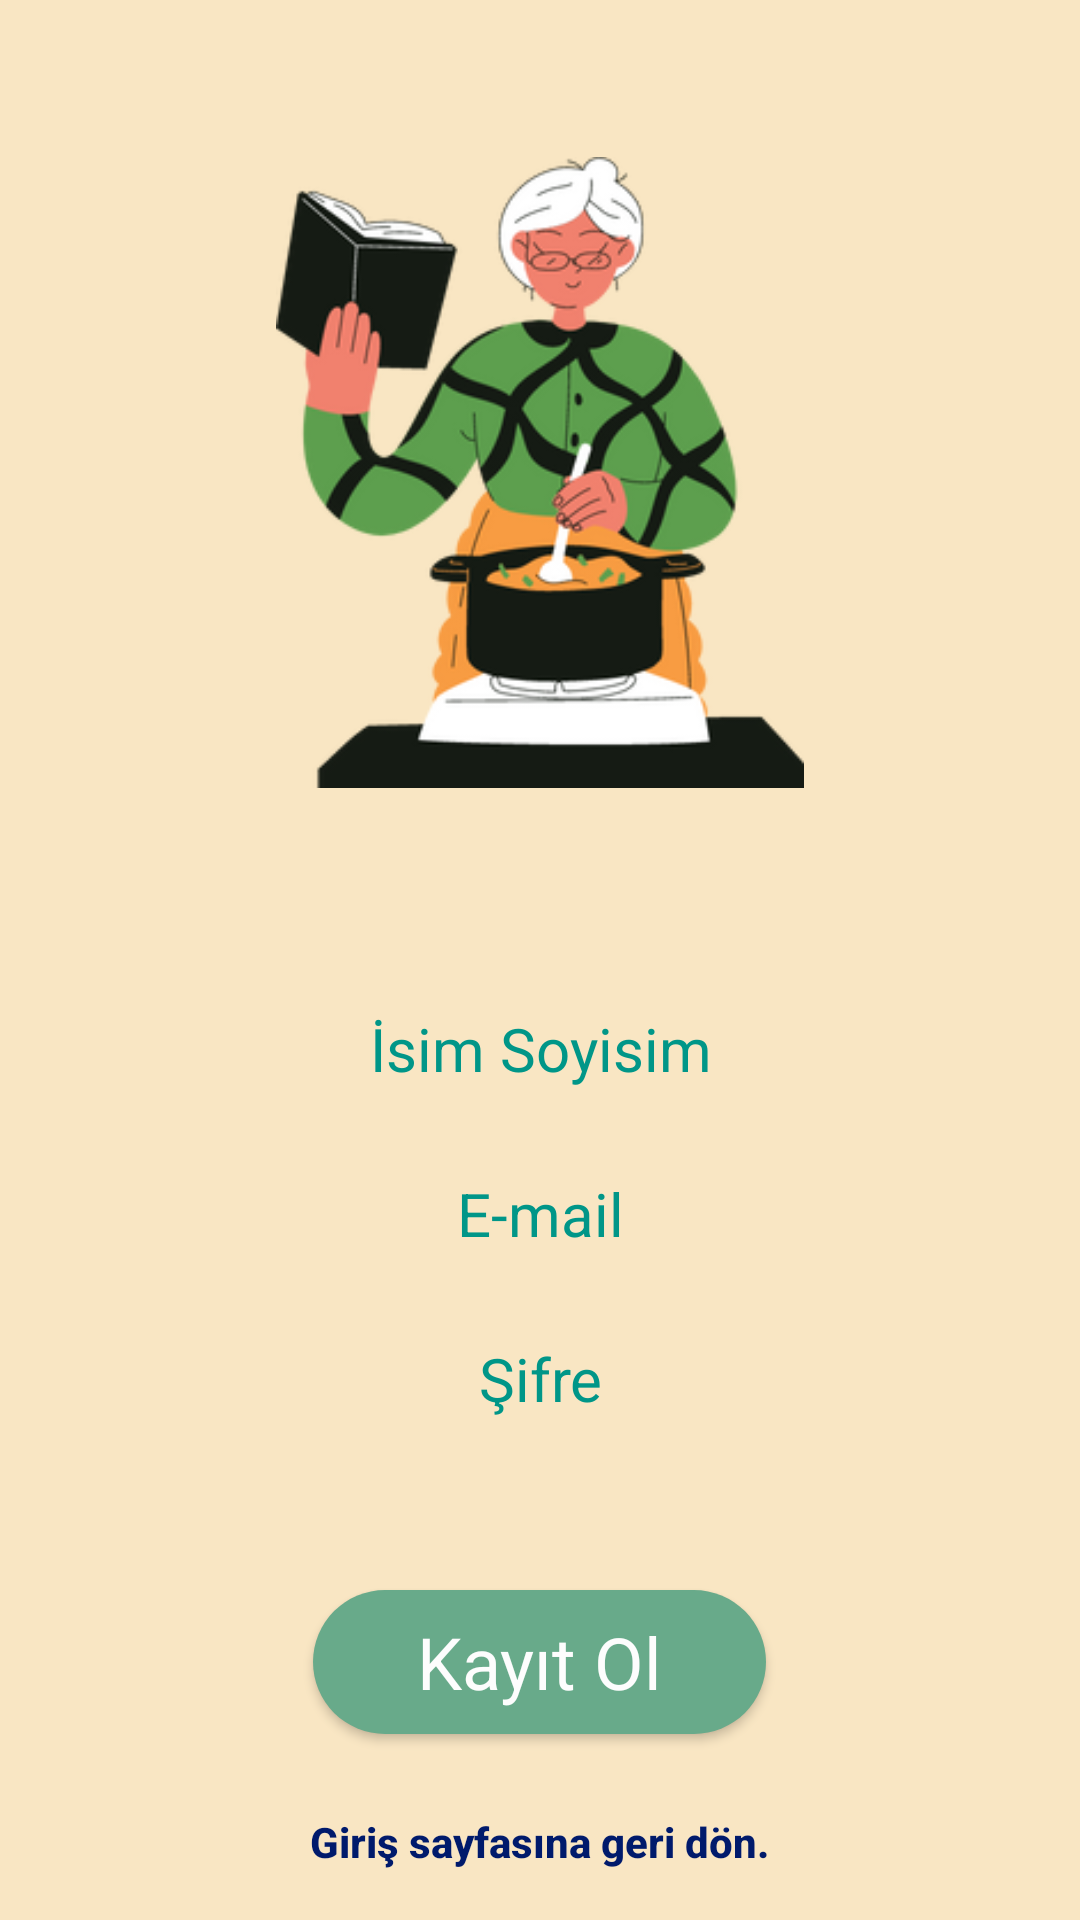

Android layout source for this screen:
<!-- AndroidManifest.xml: application theme Theme.RecipeApp -->
<!-- res/layout/activity_main3.xml -->
<?xml version="1.0" encoding="utf-8"?>
<RelativeLayout xmlns:android="http://schemas.android.com/apk/res/android"
    xmlns:app="http://schemas.android.com/apk/res-auto"
    xmlns:tools="http://schemas.android.com/tools"
    android:layout_width="match_parent"
    android:layout_height="match_parent"
    android:background="#F9E6C3"
    tools:context=".KayitSayfasi">


    <Button
        android:id="@+id/ztnhsp"
        android:layout_width="wrap_content"
        android:layout_height="38dp"
        android:layout_centerHorizontal="true"
        android:layout_marginVertical="595dp"
        android:background="?android:selectableItemBackground"
        android:text="Giriş sayfasına geri dön."
        android:textAllCaps="false"
        android:textColor="#001A6C"
        android:textStyle="bold"
        tools:ignore="TouchTargetSizeCheck" />

    <EditText
        android:id="@+id/isimsoyisim"
        android:layout_width="244dp"
        android:layout_height="39dp"
        android:layout_centerHorizontal="true"
        android:layout_marginVertical="330dp"
        android:background="@drawable/btn_bg3"
        android:gravity="center"
        android:hint="İsim Soyisim"
        android:inputType="textPersonName"
        android:textColor="#FF009688"
        android:textColorHint="#009688"
        android:textSize="20sp"
        tools:ignore="TouchTargetSizeCheck"
        tools:layout_editor_absoluteX="96dp"
        tools:layout_editor_absoluteY="279dp" />

    <EditText
        android:id="@+id/mailadress"
        android:layout_width="244dp"
        android:layout_height="39dp"
        android:layout_centerHorizontal="true"
        android:layout_marginVertical="385dp"
        android:background="@drawable/btn_bg3"
        android:ems="10"
        android:gravity="center"
        android:hint="E-mail"
        android:inputType="textEmailAddress"
        android:textColorHint="#009688"
        android:textColor="#FF009688"
        android:textSize="20sp"
        tools:ignore="TouchTargetSizeCheck" />


    <EditText
        android:id="@+id/sifre"
        android:layout_width="244dp"
        android:layout_height="39dp"
        android:layout_centerHorizontal="true"
        android:layout_marginVertical="440dp"
        android:background="@drawable/btn_bg3"
        android:ems="10"
        android:gravity="center"
        android:hint="Şifre"
        android:inputType="textPassword"
        android:textColor="#FF009688"
        android:textColorHint="#009688"
        android:textSize="20sp"
        tools:ignore="TouchTargetSizeCheck" />

    <ImageView
        android:id="@+id/imageView4"
        android:layout_width="176dp"
        android:layout_height="245dp"
        android:layout_marginVertical="35dp"
        android:layout_centerHorizontal="true"
        app:srcCompat="@drawable/kistasarim2" />

    <Button
        android:id="@+id/kayitolbtn"
        android:layout_width="151dp"
        android:layout_height="wrap_content"
        android:layout_centerHorizontal="true"
        android:layout_marginVertical="530dp"
        android:background="@drawable/btn_bg"
        android:fontFamily="sans-serif"
        android:gravity="center"
        android:onClick="kayitol2"
        android:text="Kayıt Ol"
        android:textAllCaps="false"
        android:textColor="#FDFDFD"
        android:textSize="24sp"
        app:backgroundTint="@null" />



    <com.google.android.material.textfield.TextInputLayout
        android:layout_width="match_parent"
        android:layout_height="wrap_content"/>


</RelativeLayout>
<!-- resources referenced by this layout -->
<resources>
  <!-- drawable btn_bg (drawable) -->
  <?xml version="1.0" encoding="utf-8"?>
  <shape xmlns:android="http://schemas.android.com/apk/res/android" android:shape="rectangle">
  
  <corners android:radius="75dp"/>
  
  
      <gradient android:startColor="#68AA8A"
          android:endColor="#68AA8A"/>
  
  
  
  </shape>
  <!-- drawable kistasarim2: png bitmap (drawable, 59014 bytes) -->
  <style name="Theme.RecipeApp" parent="Theme.MaterialComponents.DayNight.NoActionBar">
          
          <item name="colorPrimary">@color/purple_500</item>
          <item name="colorPrimaryVariant">@color/black</item>
          <item name="colorOnPrimary">@color/white</item>
          
          <item name="colorSecondary">@color/teal_200</item>
          <item name="colorSecondaryVariant">@color/teal_700</item>
          <item name="colorOnSecondary">@color/black</item>
          
          <item name="android:statusBarColor">?attr/colorPrimaryVariant</item>
          
      </style>
  <!-- not gathered from this repository: default colours our renderer supplied (Android Studio template values) -->
  <color name="purple_500">#FF6200EE</color>
  <color name="teal_200">#FF03DAC5</color>
  <color name="teal_700">#FF018786</color>
  <color name="black">#FF000000</color>
  <color name="white">#FFFFFFFF</color>
</resources>
